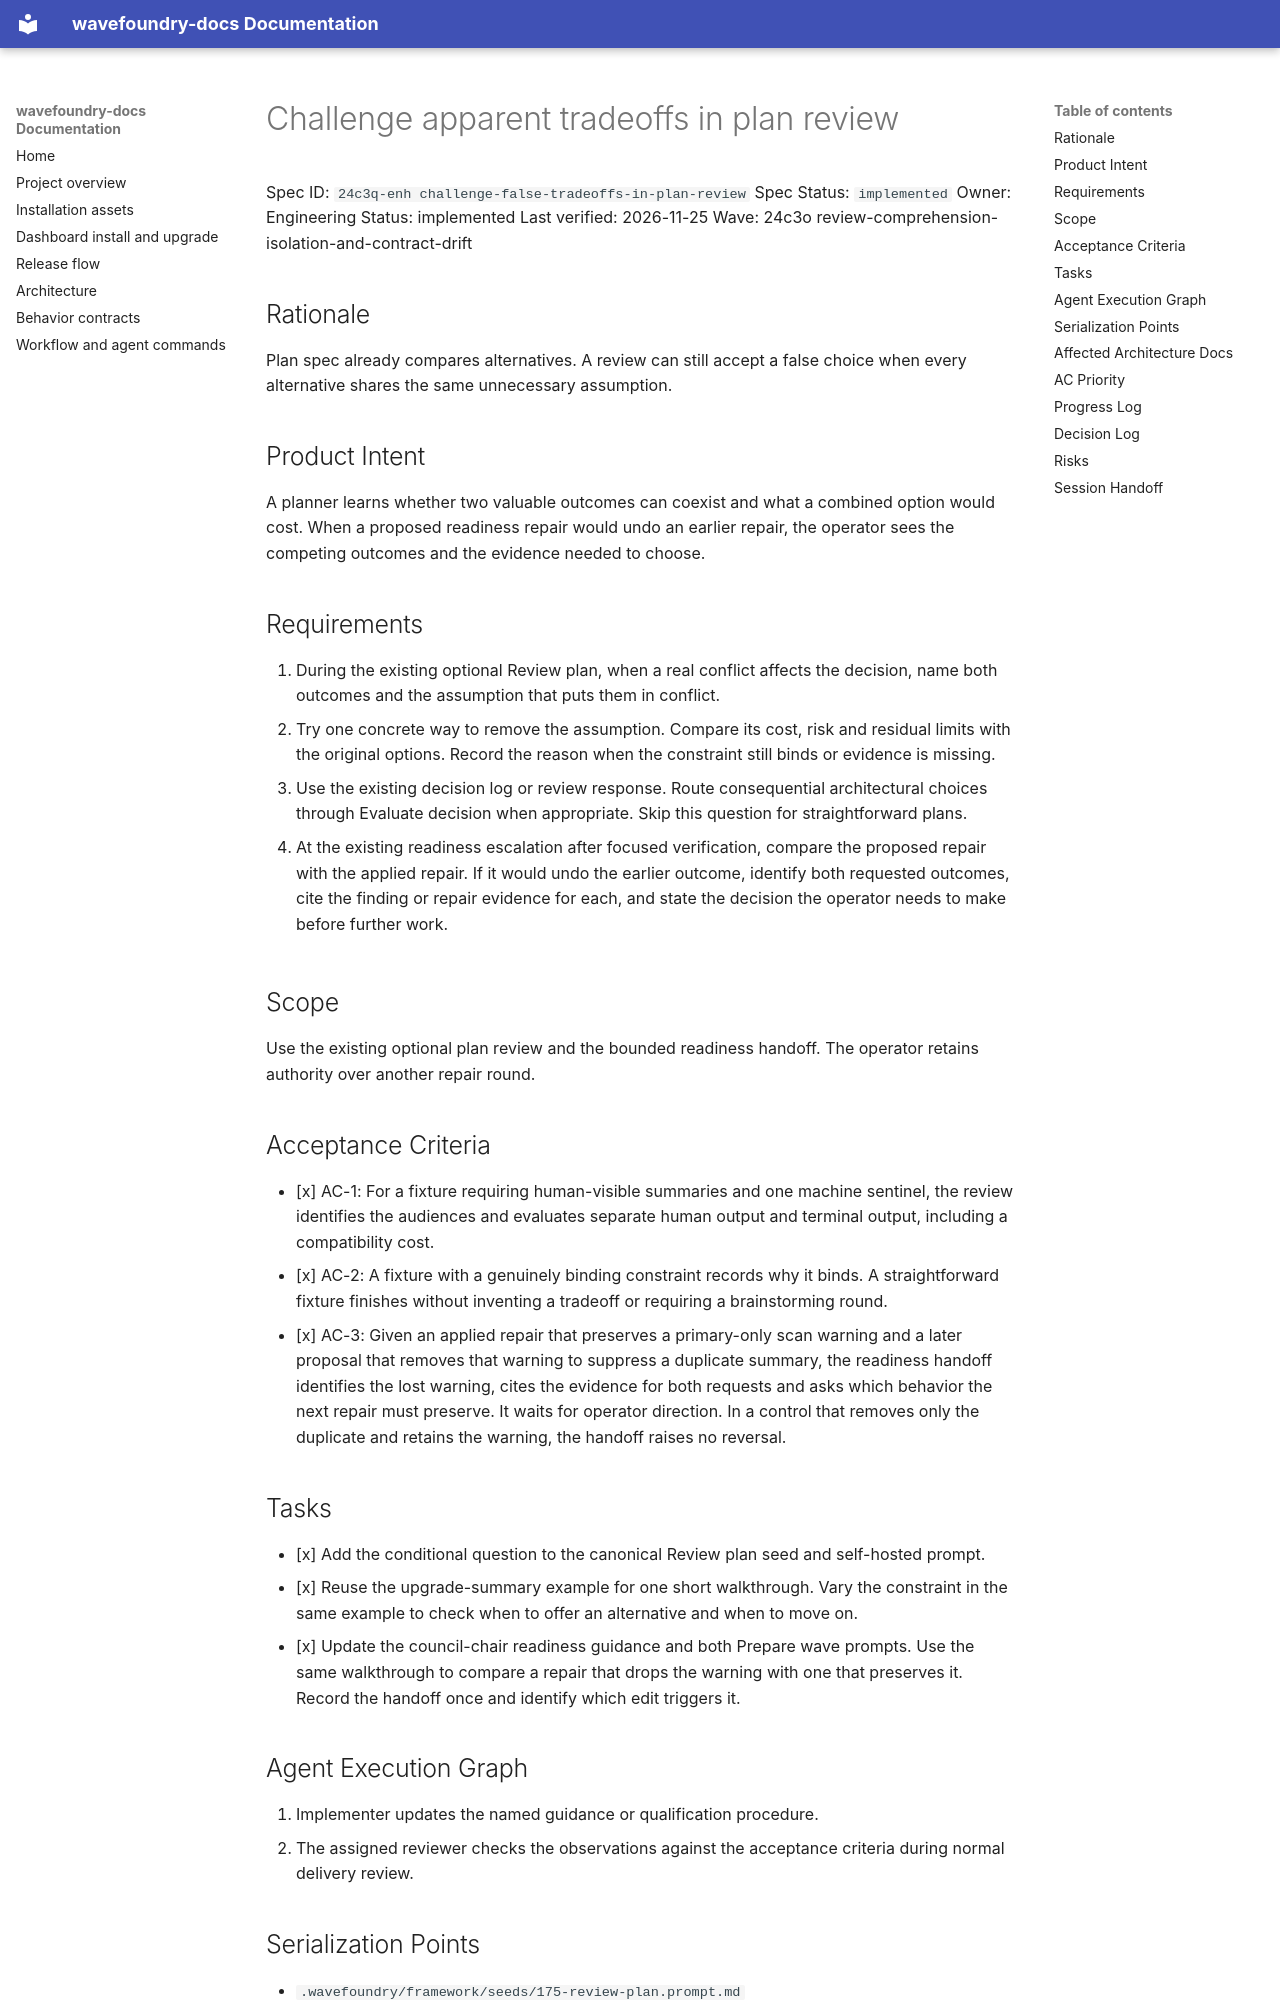

repository: coryhacking/wavefoundry · page: waves/24c3o review-comprehension-isolation-and-contract-drift/24c3q-enh challenge-false-tradeoffs-in-plan-review/index.html · generator: mkdocs

# Challenge apparent tradeoffs in plan review

Spec ID: `24c3q-enh challenge-false-tradeoffs-in-plan-review`
Spec Status: `implemented`
Owner: Engineering
Status: implemented
Last verified: 2026-11-25
Wave: 24c3o review-comprehension-isolation-and-contract-drift

## Rationale

Plan spec already compares alternatives. A review can still accept a false choice when every alternative shares the same unnecessary assumption.

## Product Intent

A planner learns whether two valuable outcomes can coexist and what a combined option would cost. When a proposed readiness repair would undo an earlier repair, the operator sees the competing outcomes and the evidence needed to choose.

## Requirements

1. During the existing optional Review plan, when a real conflict affects the decision, name both outcomes and the assumption that puts them in conflict.
2. Try one concrete way to remove the assumption. Compare its cost, risk and residual limits with the original options. Record the reason when the constraint still binds or evidence is missing.
3. Use the existing decision log or review response. Route consequential architectural choices through Evaluate decision when appropriate. Skip this question for straightforward plans.

4. At the existing readiness escalation after focused verification, compare the proposed repair with the applied repair. If it would undo the earlier outcome, identify both requested outcomes, cite the finding or repair evidence for each, and state the decision the operator needs to make before further work.

## Scope

Use the existing optional plan review and the bounded readiness handoff. The operator retains authority over another repair round.

## Acceptance Criteria

- [x] AC-1: For a fixture requiring human-visible summaries and one machine sentinel, the review identifies the audiences and evaluates separate human output and terminal output, including a compatibility cost.
- [x] AC-2: A fixture with a genuinely binding constraint records why it binds. A straightforward fixture finishes without inventing a tradeoff or requiring a brainstorming round.
- [x] AC-3: Given an applied repair that preserves a primary-only scan warning and a later proposal that removes that warning to suppress a duplicate summary, the readiness handoff identifies the lost warning, cites the evidence for both requests and asks which behavior the next repair must preserve. It waits for operator direction. In a control that removes only the duplicate and retains the warning, the handoff raises no reversal.

## Tasks

- [x] Add the conditional question to the canonical Review plan seed and self-hosted prompt.
- [x] Reuse the upgrade-summary example for one short walkthrough. Vary the constraint in the same example to check when to offer an alternative and when to move on.
- [x] Update the council-chair readiness guidance and both Prepare wave prompts. Use the same walkthrough to compare a repair that drops the warning with one that preserves it. Record the handoff once and identify which edit triggers it.
